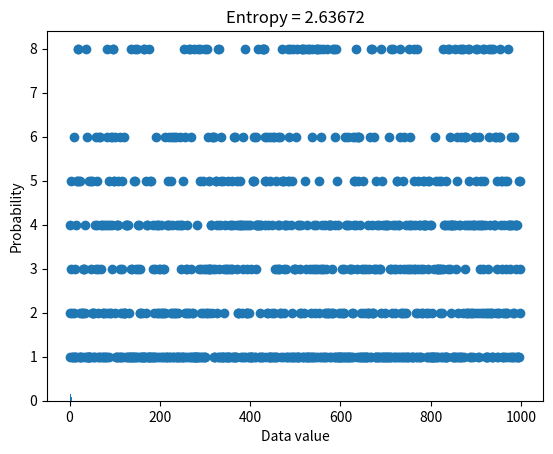
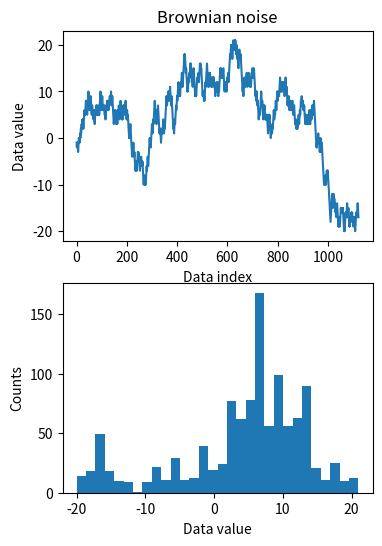

Here is the Python script that generated these plots, in order:
#!/usr/bin/env python
# coding: utf-8

# # COURSE: Master statistics and machine learning: Intuition, Math, code
# ##### COURSE URL: udemy.com/course/statsml_x/?couponCode=202006 
# ## SECTION: Descriptive statistics
# ### VIDEO: Entropy
# [redacted]

# In[ ]:


# import libraries
import matplotlib.pyplot as plt
import numpy as np


# In[ ]:


## "discrete" entropy

# generate data
N = 1000
numbers = np.ceil( 8*np.random.rand(N)**2 )
numbers[numbers==7] = 4
plt.plot(numbers,'o')


# In[ ]:


## "discrete" entropy

# generate data
N = 1000
numbers = np.ceil( 8*np.random.rand(N)**2 )


# get counts and probabilities
u = np.unique(numbers)
probs = np.zeros(len(u))

for ui in range(len(u)):
    probs[ui] = sum(numbers==u[ui]) / N

    
# compute entropy
entropee = -sum( probs*np.log2(probs+np.finfo(float).eps) )


# plot
plt.bar(u,probs)
plt.title('Entropy = %g'%entropee)
plt.xlabel('Data value')
plt.ylabel('Probability')
plt.show()


# In[ ]:


## for random variables

# create Brownian noise
N = 1123
brownnoise = np.cumsum( np.sign(np.random.randn(N)) )

fig,ax = plt.subplots(2,1,figsize=(4,6))
ax[0].plot(brownnoise)
ax[0].set_xlabel('Data index')
ax[0].set_ylabel('Data value')
ax[0].set_title('Brownian noise')

ax[1].hist(brownnoise,30)
ax[1].set_xlabel('Data value')
ax[1].set_ylabel('Counts')
plt.show()


# In[ ]:


### now compute entropy
# number of bins
nbins = 50

# bin the data and convert to probability
nPerBin,bins = np.histogram(brownnoise,nbins)
probs = nPerBin / sum(nPerBin)

# compute entropy
entro = -sum( probs*np.log2(probs+np.finfo(float).eps) )

print('Entropy = %g'%entro)


# In[ ]:





# In[ ]:




